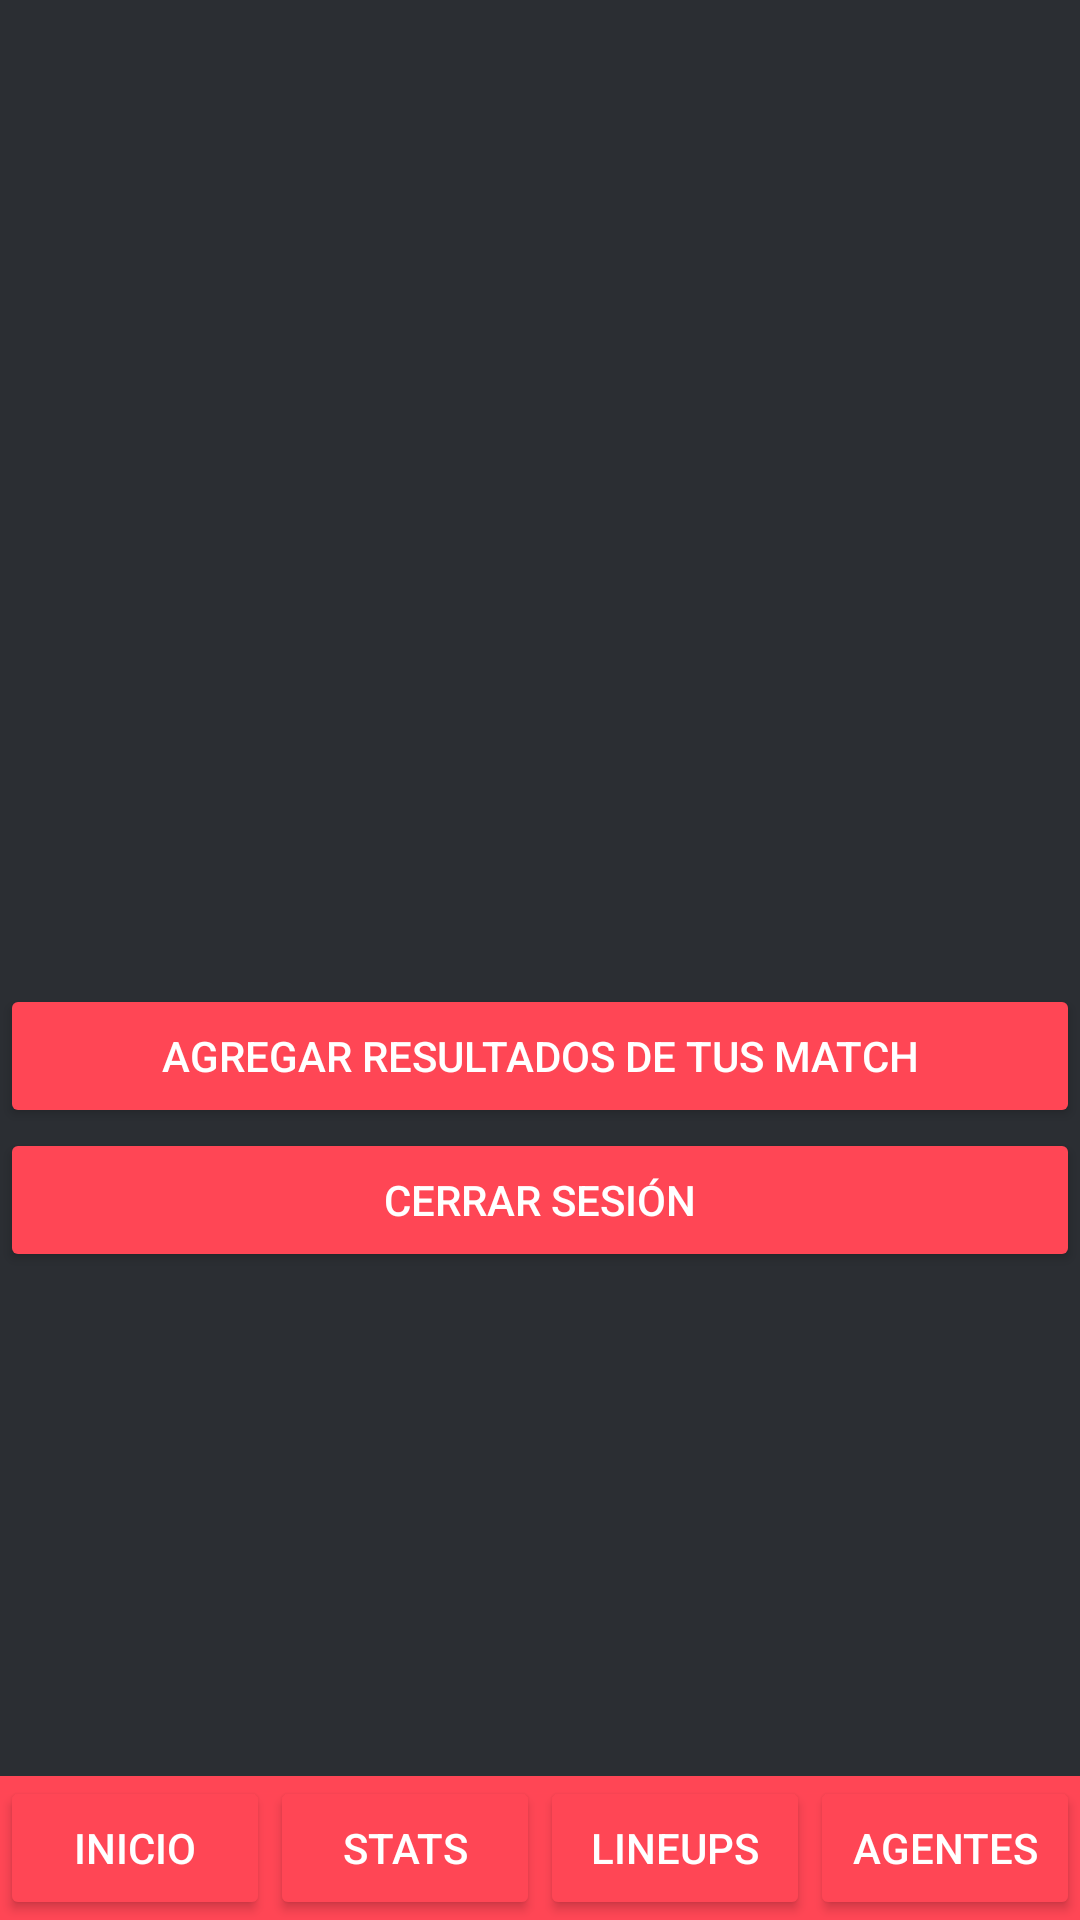

Android layout source for this screen:
<!-- AndroidManifest.xml: application theme Theme.AppCompat.DayNight.NoActionBar -->
<!-- res/layout/activity_inicio.xml -->
<RelativeLayout xmlns:android="http://schemas.android.com/apk/res/android"
    xmlns:app="http://schemas.android.com/apk/res-auto"
    xmlns:tools="http://schemas.android.com/tools"
    android:layout_width="match_parent"
    android:layout_height="match_parent"
    android:background="@color/negrofondo"
    tools:context=".MainActivity">





    <LinearLayout
        android:layout_width="match_parent"
        android:layout_height="wrap_content"
        android:orientation="horizontal"
        android:background="@color/rojovalo"
        android:layout_alignParentBottom="true">

        <Button
            android:id="@+id/btn1"
            android:layout_width="0dp"
            android:layout_weight="1"
            android:textColor="@color/white"
            android:backgroundTint="@color/rojovalo"
            android:layout_height="wrap_content"
            android:text="Inicio"/>
        <Button
            android:id="@+id/btn2"
            android:layout_width="0dp"
            android:layout_weight="1"
            android:backgroundTint="@color/rojovalo"
            android:layout_height="wrap_content"
            android:textColor="@color/white"
            android:text="Stats"/>
        <Button
            android:id="@+id/btn3"
            android:layout_width="0dp"
            android:backgroundTint="@color/rojovalo"
            android:layout_weight="1"
            android:textColor="@color/white"
            android:layout_height="wrap_content"
            android:text="Lineups"/>
        <Button
            android:id="@+id/btn4"
            android:layout_width="0dp"
            android:layout_weight="1"
            android:backgroundTint="@color/rojovalo"
            android:textColor="@color/white"
            android:layout_height="wrap_content"
            android:text="Agentes"/>

    </LinearLayout>

    <ImageView
        android:id="@+id/imageView2"
        android:layout_width="match_parent"
        android:layout_height="166dp"
        app:srcCompat="@drawable/valorant_logo_png_file" />

    <LinearLayout
        android:layout_width="match_parent"
        android:layout_height="match_parent"
        android:orientation="vertical">

        <LinearLayout
            android:layout_width="match_parent"
            android:layout_height="312dp"
            android:orientation="vertical"></LinearLayout>

        <LinearLayout
            android:layout_width="match_parent"
            android:layout_height="match_parent"
            android:orientation="vertical">

            <Button
                android:id="@+id/btn5"
                android:layout_width="match_parent"
                android:layout_height="wrap_content"
                android:layout_centerHorizontal="true"
                android:layout_marginTop="16dp"
                android:backgroundTint="@color/rojovalo"
                android:text="Agregar resultados de tus match"
                android:textColor="@color/white" />
            <Button
                android:id="@+id/btn_close"
                android:layout_width="match_parent"
                android:layout_height="wrap_content"
                android:backgroundTint="@color/rojovalo"
                android:textColor="@color/white"
                android:text="cerrar sesión"
                app:cornerRadius="50dp" />

            <ImageView
                android:id="@+id/imageView"
                android:layout_width="match_parent"
                android:layout_height="119dp"
                android:layout_marginTop="134dp"
                android:layout_marginBottom="84dp"
                app:srcCompat="@drawable/valorant_logo___pink_color_version__cropped_" />
        </LinearLayout>
    </LinearLayout>


</RelativeLayout>
<!-- resources referenced by this layout -->
<resources>
  <color name="negrofondo">#2B2E33</color>
  <color name="rojovalo">#FF4655</color>
  <color name="white">#FFFFFFFF</color>
</resources>
